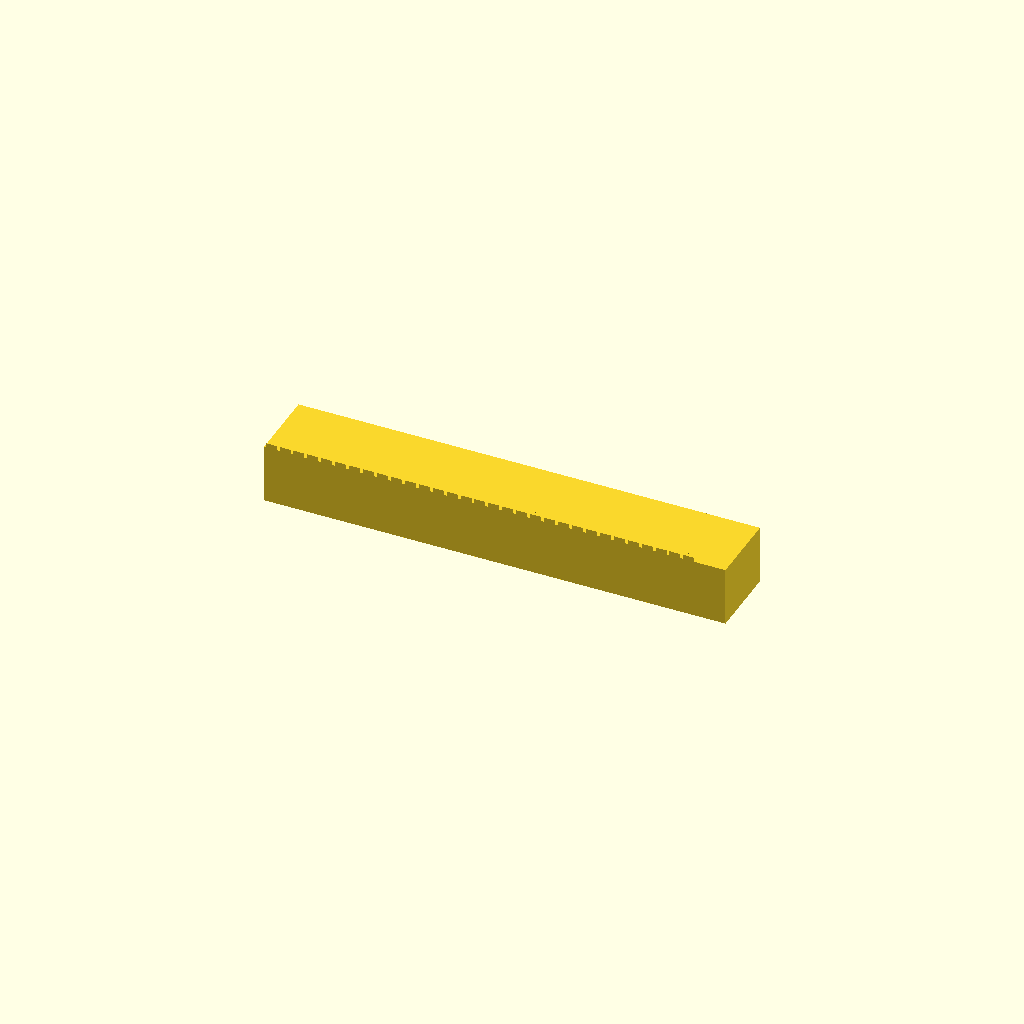
Cell 1: the model at its default parameters.
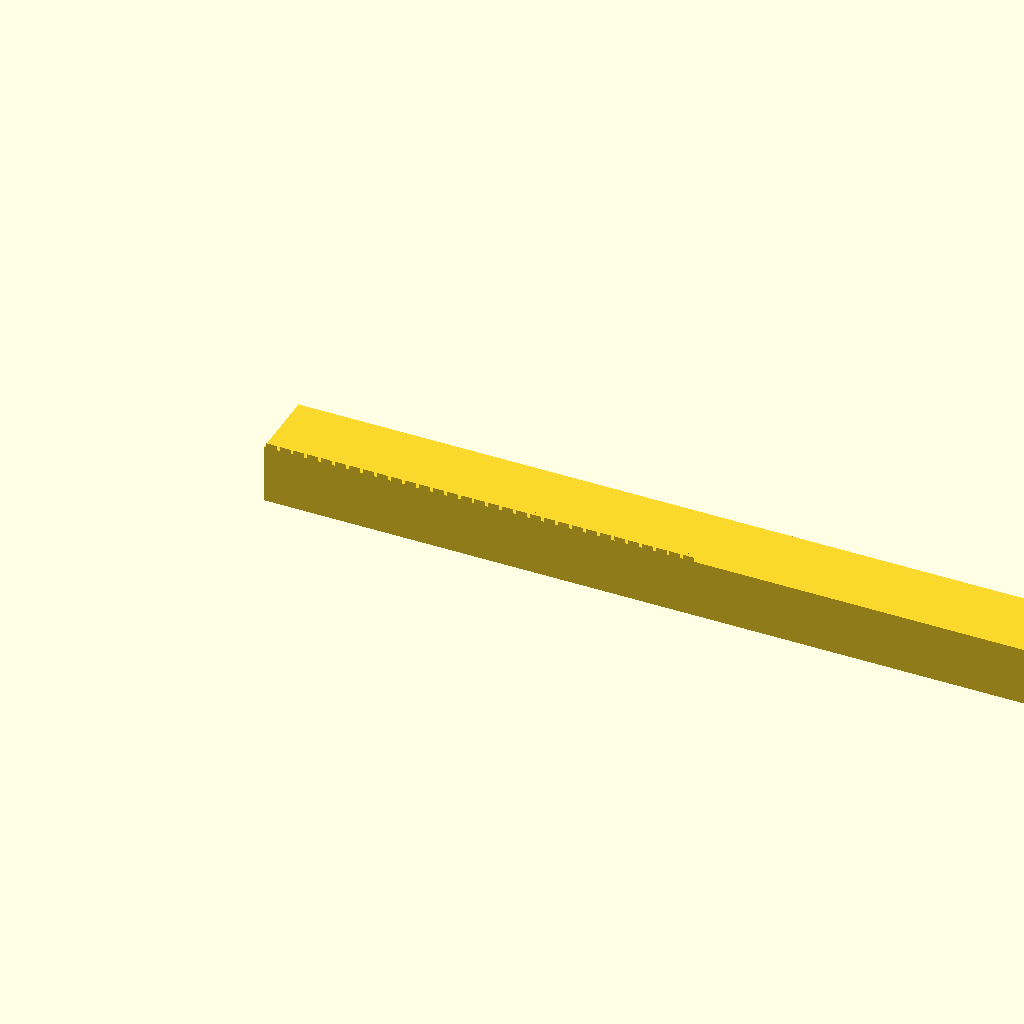
Cell 2: the same model with length = 312.16.
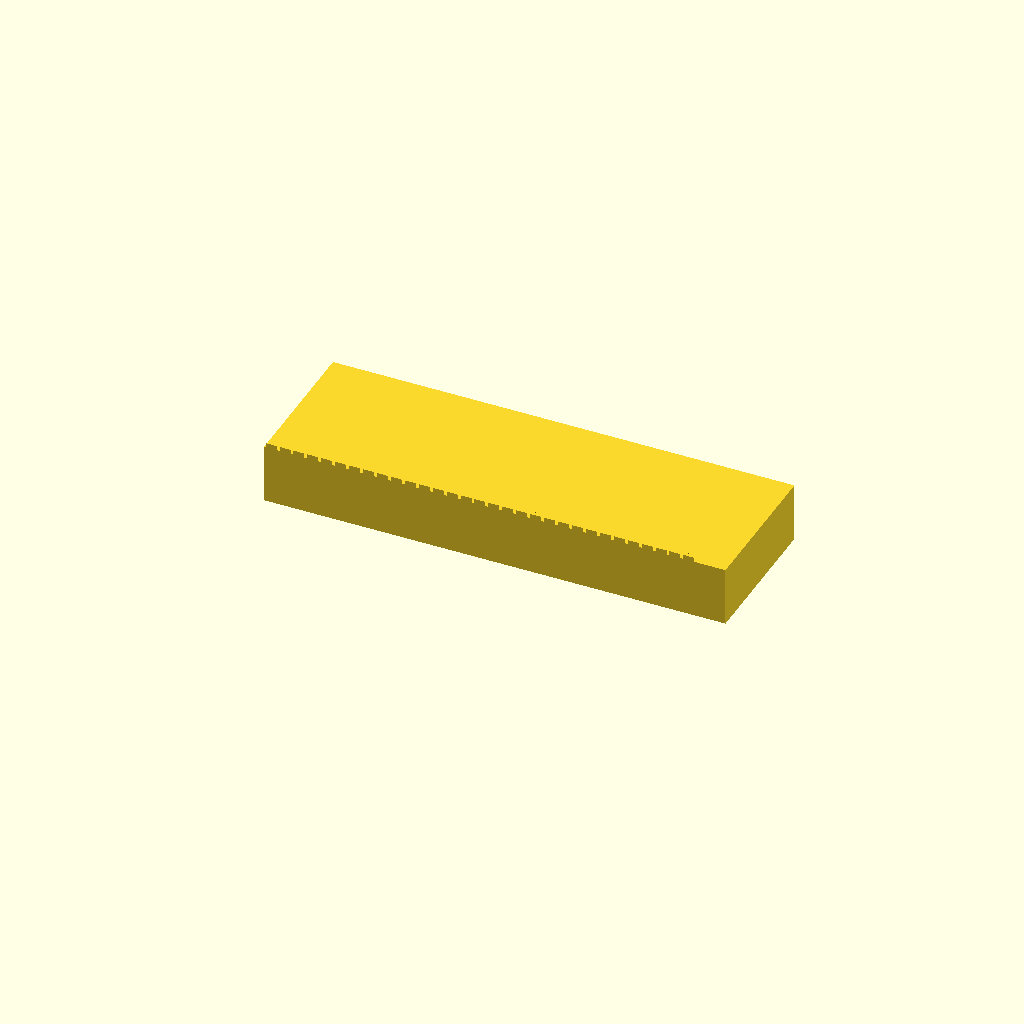
Cell 3: the same model with width = 50.
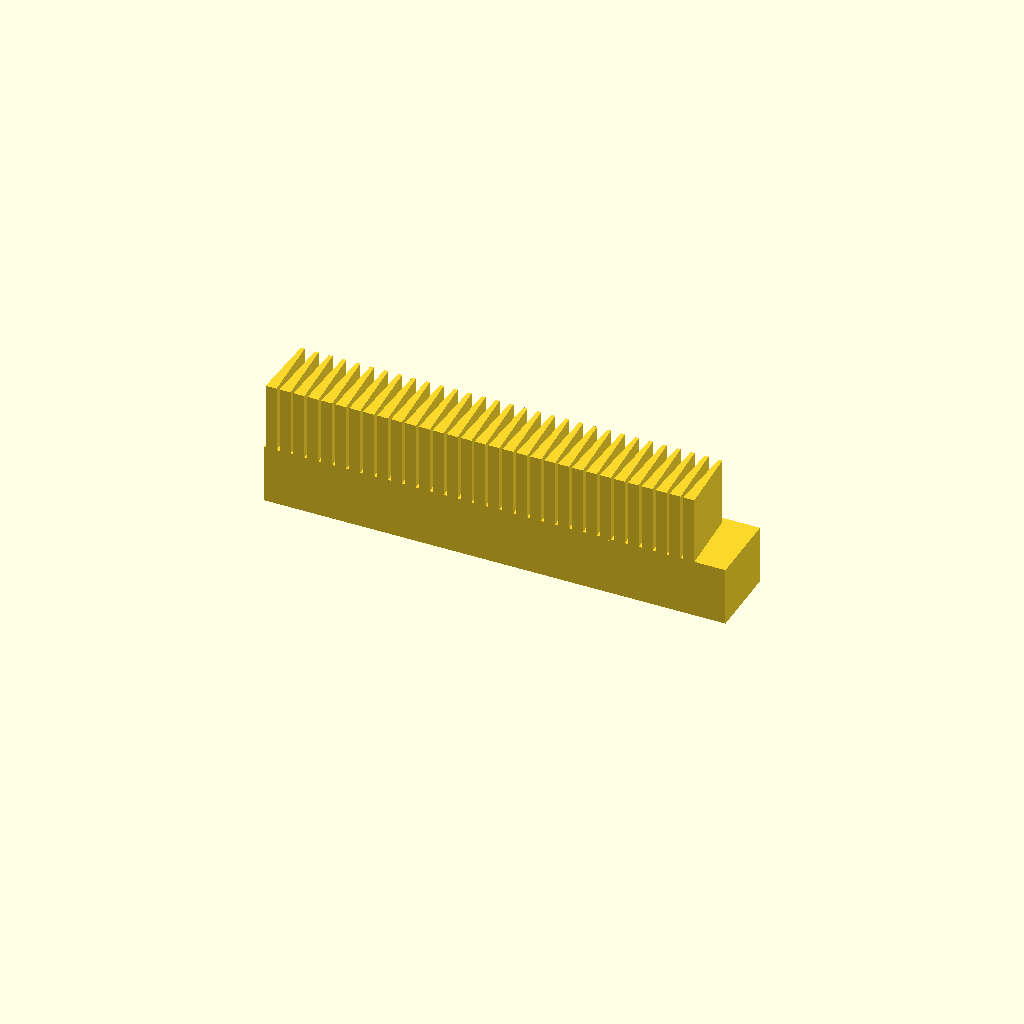
Cell 4: the same model with height = 43.
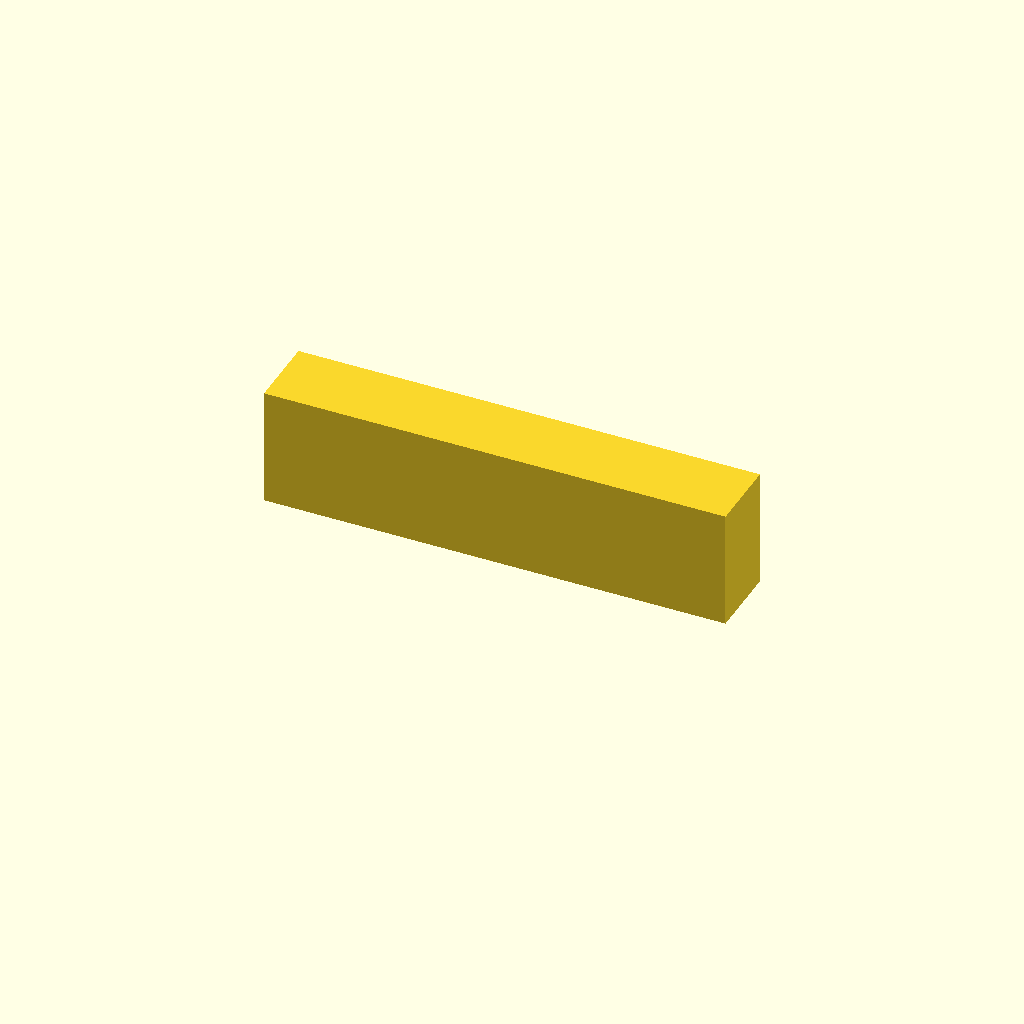
Cell 5: the same model with back_t = 40.
All cells are drawn from one camera (rotation 55°, 0°, 25°, orthographic, colour scheme Cornfield), so only the parameter changes between them.
OpenSCAD source file optional_data/gen2/racks/part_0060.scad:
$fn = 32;

// ----------------------------------------------------------------------
// Gear rack: m=1.5 z=31, 156.08 x 25 x 21.5 mm
// ----------------------------------------------------------------------

// --- parameters (mm) ---
length = 156.08;          // rack length, X
width = 25;               // rack width, Y
height = 21.5;            // overall height, Z
module_m = 1.5;           // module
back_t = 20;              // tooth root line height
pitch = 4.71;             // circular pitch
tip_w = 1.26;             // tooth thickness at the tip
root_w = 3.72;            // tooth thickness at the root line
sink = 0.6;               // tooth root overlap into the body

tooth_span = 146.08;

module tooth(x0) {
  /* 20 deg flank profile, sunk into the body for a positive overlap */
  translate([x0, 0, back_t - sink])
    linear_extrude(height = height - back_t + sink)
      polygon(points = [[-root_w / 2, 0], [root_w / 2, 0],
                        [tip_w / 2, height - back_t],
                        [-tip_w / 2, height - back_t]]);
}

difference() {
  union() {
    cube([length, width, back_t]);
    for (i = [0 : 31 - 1])
      tooth((i + 0.5) * pitch + (tooth_span - 31 * pitch) / 2);
  }
}
Customizer parameters (derived from the source; name, type, default, range or options):
length: number, default 156.08
width: number, default 25
height: number, default 21.5
module_m: number, default 1.5
back_t: number, default 20
pitch: number, default 4.71
tip_w: number, default 1.26
root_w: number, default 3.72
sink: number, default 0.6
tooth_span: number, default 146.08
